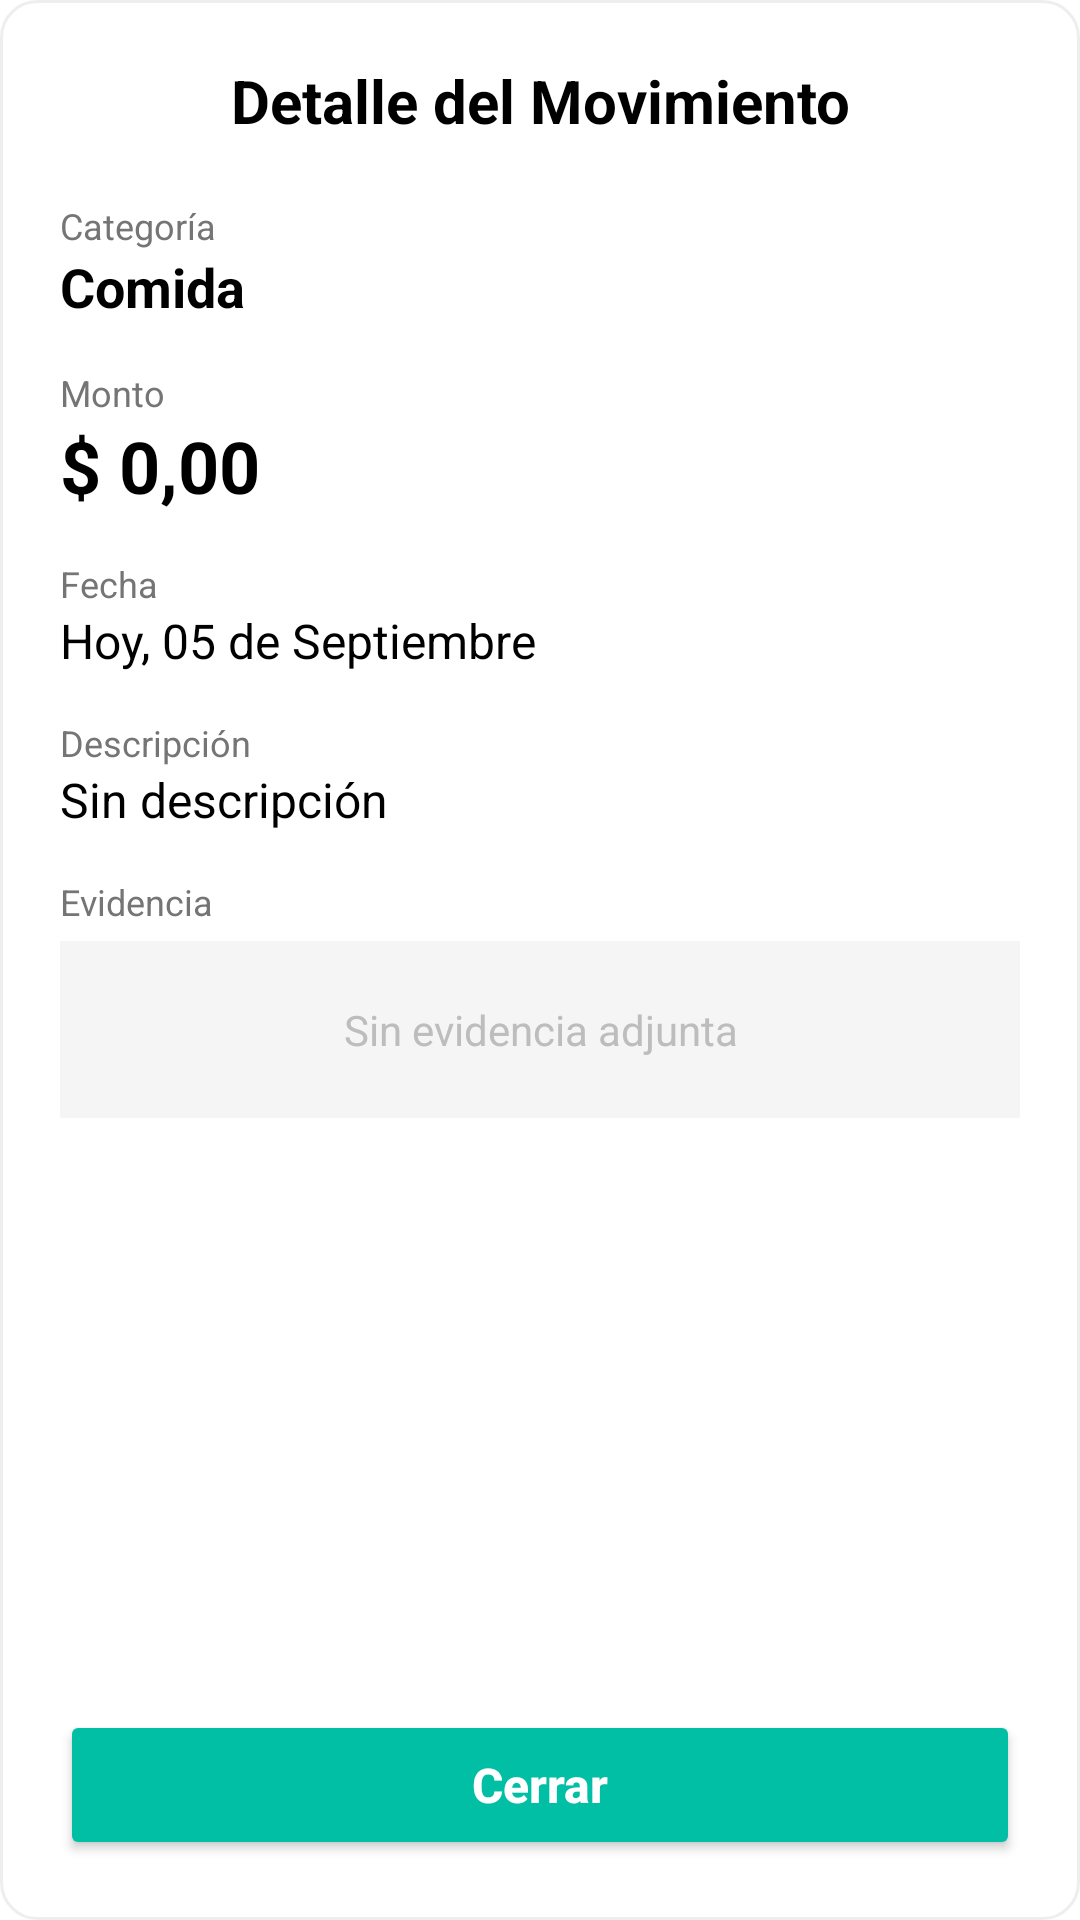

Layout XML and referenced resources for this Android screen:
<!-- AndroidManifest.xml: application theme Theme.GastoFacil -->
<!-- res/layout/dialog_detalle_movimiento.xml -->
<?xml version="1.0" encoding="utf-8"?>
<LinearLayout xmlns:android="http://schemas.android.com/apk/res/android"
    xmlns:app="http://schemas.android.com/apk/res-auto"
    android:layout_width="match_parent"
    android:layout_height="match_parent"
    android:orientation="vertical"
    android:background="@drawable/rounded_input"
    android:padding="20dp">

    <TextView
        android:id="@+id/tvDetalleTitulo"
        android:layout_width="match_parent"
        android:layout_height="wrap_content"
        android:text="Detalle del Movimiento"
        android:textColor="@color/black"
        android:textSize="20sp"
        android:textStyle="bold"
        android:gravity="center"
        android:layout_marginBottom="20dp" />

    <ScrollView
        android:layout_width="match_parent"
        android:layout_height="0dp"
        android:layout_weight="1">

        <LinearLayout
            android:layout_width="match_parent"
            android:layout_height="wrap_content"
            android:orientation="vertical">

            <TextView
                android:layout_width="wrap_content"
                android:layout_height="wrap_content"
                android:text="Categoría"
                android:textColor="#757575"
                android:textSize="12sp" />
            <TextView
                android:id="@+id/tvDetalleCategoria"
                android:layout_width="wrap_content"
                android:layout_height="wrap_content"
                android:text="Comida"
                android:textColor="@color/black"
                android:textSize="18sp"
                android:textStyle="bold"
                android:layout_marginBottom="15dp" />

            <TextView
                android:layout_width="wrap_content"
                android:layout_height="wrap_content"
                android:text="Monto"
                android:textColor="#757575"
                android:textSize="12sp" />
            <TextView
                android:id="@+id/tvDetalleMonto"
                android:layout_width="wrap_content"
                android:layout_height="wrap_content"
                android:text="$ 0,00"
                android:textColor="@color/black"
                android:textSize="24sp"
                android:textStyle="bold"
                android:layout_marginBottom="15dp" />

            <TextView
                android:layout_width="wrap_content"
                android:layout_height="wrap_content"
                android:text="Fecha"
                android:textColor="#757575"
                android:textSize="12sp" />
            <TextView
                android:id="@+id/tvDetalleFecha"
                android:layout_width="wrap_content"
                android:layout_height="wrap_content"
                android:text="Hoy, 05 de Septiembre"
                android:textColor="@color/black"
                android:textSize="16sp"
                android:layout_marginBottom="15dp" />

            <TextView
                android:layout_width="wrap_content"
                android:layout_height="wrap_content"
                android:text="Descripción"
                android:textColor="#757575"
                android:textSize="12sp" />
            <TextView
                android:id="@+id/tvDetalleNota"
                android:layout_width="match_parent"
                android:layout_height="wrap_content"
                android:text="Sin descripción"
                android:textColor="@color/black"
                android:textSize="16sp"
                android:layout_marginBottom="15dp" />

            
            <LinearLayout
                android:id="@+id/llDetalleUbicacion"
                android:layout_width="match_parent"
                android:layout_height="wrap_content"
                android:orientation="vertical"
                android:visibility="gone"
                android:layout_marginBottom="15dp">

                <TextView
                    android:layout_width="wrap_content"
                    android:layout_height="wrap_content"
                    android:text="Ubicación (Lat, Long)"
                    android:textColor="#757575"
                    android:textSize="12sp" />

                <LinearLayout
                    android:layout_width="match_parent"
                    android:layout_height="wrap_content"
                    android:orientation="horizontal"
                    android:gravity="center_vertical">

                    <TextView
                        android:id="@+id/tvDetalleCoordenadas"
                        android:layout_width="0dp"
                        android:layout_height="wrap_content"
                        android:layout_weight="1"
                        android:text="0.0, 0.0"
                        android:textColor="@color/black"
                        android:textSize="14sp" />

                    <ImageButton
                        android:id="@+id/btnVerEnMapa"
                        android:layout_width="40dp"
                        android:layout_height="40dp"
                        android:background="?attr/selectableItemBackgroundBorderless"
                        android:src="@drawable/ic_map"
                        app:tint="@color/nav_active"
                        android:contentDescription="Ver en mapa" />
                </LinearLayout>
            </LinearLayout>

            <TextView
                android:layout_width="wrap_content"
                android:layout_height="wrap_content"
                android:text="Evidencia"
                android:textColor="#757575"
                android:textSize="12sp"
                android:layout_marginBottom="5dp" />

            <ImageView
                android:id="@+id/ivDetalleFoto"
                android:layout_width="match_parent"
                android:layout_height="200dp"
                android:scaleType="centerInside"
                android:visibility="gone"
                android:background="#F5F5F5" />

            <TextView
                android:id="@+id/tvSinEvidencia"
                android:layout_width="match_parent"
                android:layout_height="wrap_content"
                android:text="Sin evidencia adjunta"
                android:textColor="#BDBDBD"
                android:textSize="14sp"
                android:gravity="center"
                android:padding="20dp"
                android:background="#F5F5F5" />

        </LinearLayout>
    </ScrollView>



    <Button
        android:id="@+id/btnCerrarDetalle"
        android:layout_width="match_parent"
        android:layout_height="50dp"
        android:layout_marginTop="8dp"
        android:backgroundTint="@color/nav_active"
        android:text="Cerrar"
        android:textAllCaps="false"
        android:textColor="@color/white"
        android:textSize="16sp"
        android:textStyle="bold"
        app:cornerRadius="15dp" />

</LinearLayout>
<!-- resources referenced by this layout -->
<resources>
  <color name="black">#FF000000</color>
  <color name="nav_active">#00BFA5</color>
  <color name="white">#FFFFFFFF</color>
  <!-- drawable ic_map (drawable) -->
  <vector xmlns:android="http://schemas.android.com/apk/res/android"
      android:width="24dp"
      android:height="24dp"
      android:viewportWidth="24"
      android:viewportHeight="24">
    <path
        android:fillColor="#000000"
        android:pathData="L20.5,3l-0.16,0.03L15,5.1 9,3 3.36,4.9c-0.21,0.07 -0.36,0.25 -0.36,0.48L3,20.5c0,0.28 0.22,0.5 0.5,0.5l0.16,-0.03L9,18.9l6,2.1 5.64,-1.9c0.21,-0.07 0.36,-0.25 0.36,-0.48L21,3.5c0,-0.28 -0.22,-0.5 -0.5,-0.5zM15,19l-6,-2.11L9,5l6,2.11L15,19z"/>
  </vector>
  <!-- drawable rounded_input (drawable) -->
  <?xml version="1.0" encoding="utf-8"?>
  <shape xmlns:android="http://schemas.android.com/apk/res/android">
      <solid android:color="@color/white" />
      <corners android:radius="12dp" />
      <stroke android:width="1dp" android:color="#EEEEEE" />
      <padding android:left="16dp" android:right="16dp" android:top="12dp" android:bottom="12dp" />
  </shape>
  <style name="Theme.GastoFacil" parent="Theme.MaterialComponents.DayNight.NoActionBar">
          
          <item name="colorPrimary">@color/purple_500</item>
          <item name="colorPrimaryVariant">@color/purple_700</item>
          <item name="colorOnPrimary">@color/white</item>
          
          <item name="colorSecondary">@color/teal_200</item>
          <item name="colorSecondaryVariant">@color/teal_700</item>
          <item name="colorOnSecondary">@color/black</item>
          
          <item name="android:statusBarColor">?attr/colorPrimaryVariant</item>
          
      </style>
  <color name="purple_500">#203053</color>
  <color name="purple_700">#FF3700B3</color>
  <color name="teal_200">#FF03DAC5</color>
  <color name="teal_700">#FF018786</color>
</resources>
